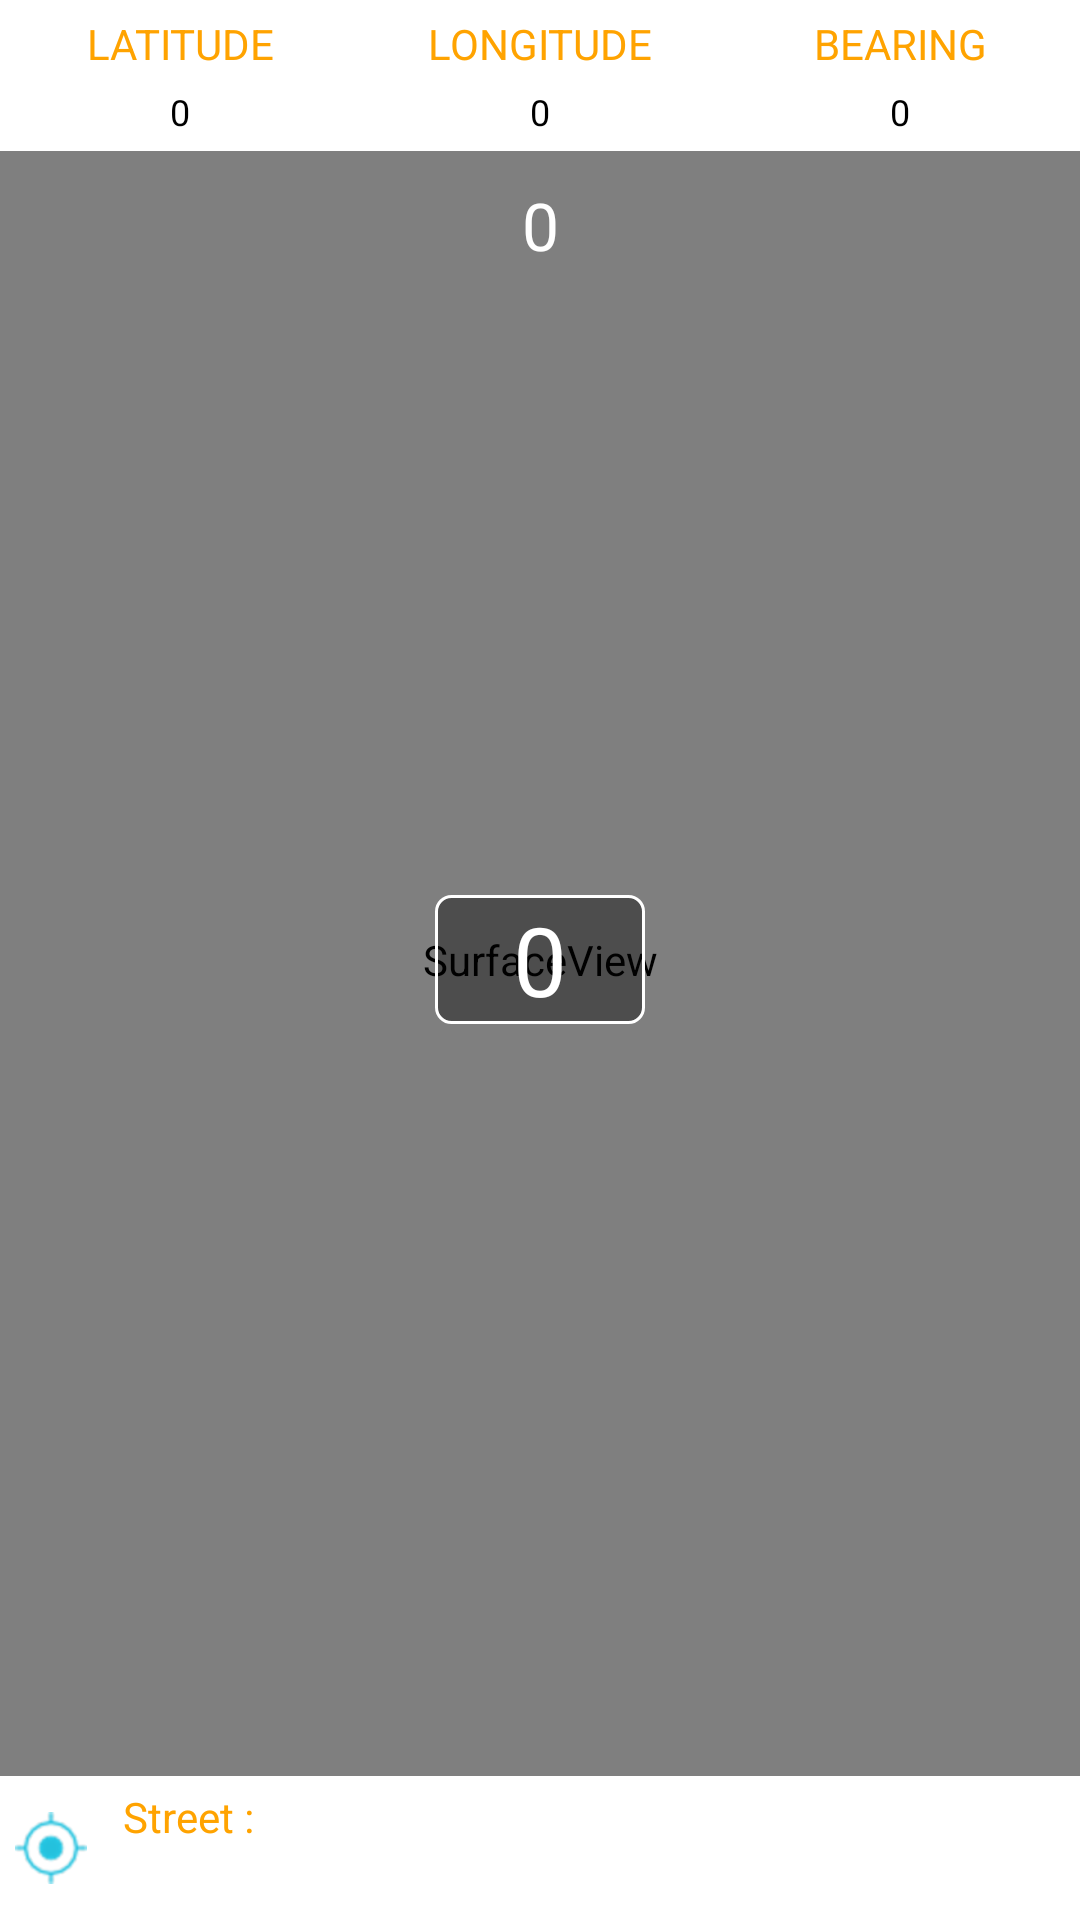

This screen was rendered from an Android layout file. Write that file and the resources it references.
<!-- AndroidManifest.xml: application theme AppTheme -->
<!-- res/layout/activity_ar.xml -->
<?xml version="1.0" encoding="utf-8"?>
<RelativeLayout xmlns:android="http://schemas.android.com/apk/res/android"
    xmlns:tools="http://schemas.android.com/tools"
    android:id="@+id/activity_ar"
    android:layout_width="match_parent"
    android:layout_height="match_parent">

    <FrameLayout
        android:id="@+id/camera_container_layout"
        android:layout_width="match_parent"
        android:layout_height="match_parent">

        <SurfaceView
            android:id="@+id/surface_view"
            android:layout_width="match_parent"
            android:layout_height="match_parent" />

    </FrameLayout>

    <ImageView
        android:id="@+id/main_image_dial"
        android:layout_width="280dp"
        android:layout_height="280dp"
        android:layout_centerInParent="true"
        android:layout_gravity="center"
        android:visibility="gone"
        android:src="@drawable/dial" />

    <ImageView
        android:id="@+id/main_image_hands"
        android:layout_width="20dp"
        android:layout_height="210dp"
        android:layout_gravity="center"
        android:layout_centerInParent="true"
        android:contentDescription="@string/app_name"
        android:scaleType="fitXY"
        android:visibility="gone"
        android:src="@drawable/hands" />

    <TextView
        android:id="@+id/txtVerticality"
        android:layout_width="wrap_content"
        android:layout_height="wrap_content"
        android:minWidth="70dp"
        android:layout_below="@+id/llLocationInfo"
        android:layout_centerHorizontal="true"
        android:layout_marginTop="10dp"
        android:textSize="22sp"
        android:gravity="center"
        android:drawablePadding="5dp"
        android:textColor="@color/white"
        android:text="0" />

    <TextView
        android:id="@+id/txtHouseNumber"
        android:layout_width="wrap_content"
        android:layout_height="wrap_content"
        android:minWidth="70dp"
        android:layout_centerInParent="true"
        android:textSize="32sp"
        android:gravity="center"
        android:background="@drawable/hourse_number_bg"
        android:drawablePadding="5dp"
        android:textColor="@color/white"
        android:text="0" />

    <LinearLayout
        android:layout_width="match_parent"
        android:layout_height="wrap_content"
        android:background="@color/white"
        android:layout_centerVertical="true"
        android:layout_alignParentBottom="true"
        android:orientation="horizontal">

        <ImageView
            android:id="@+id/ivLocation"
            android:layout_width="wrap_content"
            android:layout_height="wrap_content"
            android:layout_margin="5dp"
            android:layout_gravity="center"
            android:src="@drawable/current_location"/>

        <LinearLayout
            android:layout_width="match_parent"
            android:layout_height="wrap_content"
            android:layout_marginLeft="5dp"
            android:orientation="vertical">

            <LinearLayout
                android:layout_width="match_parent"
                android:layout_height="wrap_content"
                android:orientation="horizontal">

                <TextView
                    android:layout_width="match_parent"
                    android:layout_height="wrap_content"
                    android:background="@color/white"
                    android:textSize="14sp"
                    android:layout_weight="0.45"
                    android:layout_marginTop="2dp"
                    android:padding="2dp"
                    android:gravity="start"
                    android:textColor="@color/orange"
                    android:text="Street : " />

                <TextView
                    android:id="@+id/txtAddress"
                    android:layout_width="match_parent"
                    android:layout_height="wrap_content"
                    android:background="@color/white"
                    android:textSize="14sp"
                    android:layout_weight="0.1"
                    android:layout_marginTop="2dp"
                    android:padding="2dp"
                    android:gravity="start"
                    android:textColor="@color/orange"
                    android:text="" />

            </LinearLayout>

            <LinearLayout
                android:layout_width="match_parent"
                android:layout_height="wrap_content"
                android:orientation="horizontal">

                <TextView
                    android:id="@+id/txtAngle"
                    android:layout_width="match_parent"
                    android:layout_height="wrap_content"
                    android:background="@color/white"
                    android:textSize="14sp"
                    android:gravity="start"
                    android:padding="2dp"
                    android:layout_weight="1"
                    android:textColor="@color/orange"
                    android:text="" />

                <TextView
                    android:id="@+id/txtDistance"
                    android:layout_width="match_parent"
                    android:layout_height="wrap_content"
                    android:background="@color/white"
                    android:textSize="14sp"
                    android:layout_weight="1"
                    android:gravity="start"
                    android:padding="2dp"
                    android:textColor="@color/orange"
                    android:text="" />

            </LinearLayout>

        </LinearLayout>

    </LinearLayout>

    <LinearLayout
        android:id="@+id/llLocationInfo"
        android:layout_width="match_parent"
        android:layout_height="wrap_content"
        android:layout_gravity="center_horizontal"
        android:background="@color/white"
        android:orientation="horizontal">

        <LinearLayout
            android:layout_width="match_parent"
            android:layout_height="wrap_content"
            android:background="@color/white"
            android:layout_weight="1"
            android:layout_marginBottom="5dp"
            android:orientation="vertical">

            <TextView
                android:layout_width="match_parent"
                android:layout_height="wrap_content"
                android:layout_marginTop="5dp"
                android:textSize="14sp"
                android:gravity="center"
                android:textColor="@color/orange"
                android:text="LATITUDE" />

            <TextView
                android:id="@+id/txtLatitude"
                android:layout_width="match_parent"
                android:layout_height="wrap_content"
                android:layout_marginTop="5dp"
                android:gravity="center"
                android:textSize="12sp"
                android:textColor="@color/black"
                android:text="0" />

        </LinearLayout>

        <LinearLayout
            android:layout_width="match_parent"
            android:layout_weight="1"
            android:layout_height="wrap_content"
            android:background="@color/white"
            android:layout_marginBottom="5dp"
            android:orientation="vertical">

            <TextView
                android:layout_width="match_parent"
                android:layout_height="wrap_content"
                android:gravity="center"
                android:textSize="14sp"
                android:textColor="@color/orange"
                android:layout_marginTop="5dp"
                android:text="LONGITUDE" />

            <TextView
                android:id="@+id/txtLongitude"
                android:layout_width="match_parent"
                android:layout_height="wrap_content"
                android:gravity="center"
                android:textSize="12sp"
                android:textColor="@color/black"
                android:layout_marginTop="5dp"
                android:text="0" />

        </LinearLayout>

        <LinearLayout
            android:layout_width="match_parent"
            android:layout_weight="1"
            android:layout_height="wrap_content"
            android:background="@color/white"
            android:layout_marginBottom="5dp"
            android:orientation="vertical">

            <TextView
                android:layout_width="match_parent"
                android:layout_height="wrap_content"
                android:layout_marginTop="5dp"
                android:textSize="14sp"
                android:textColor="@color/orange"
                android:gravity="center"
                android:text="BEARING" />

            <TextView
                android:id="@+id/txtBearing"
                android:layout_width="match_parent"
                android:layout_height="wrap_content"
                android:layout_marginTop="5dp"
                android:gravity="center"
                android:textSize="12sp"
                android:text="0"
                android:textColor="@color/black" />

        </LinearLayout>

    </LinearLayout>

</RelativeLayout>
<!-- resources referenced by this layout -->
<resources>
  <color name="black">#000000</color>
  <color name="orange">#FFA300</color>
  <color name="white">#FFFFFF</color>
  <!-- drawable current_location: png bitmap (drawable-hdpi, 1912 bytes) -->
  <!-- drawable hourse_number_bg (drawable) -->
  <?xml version="1.0" encoding="utf-8"?>
  <shape xmlns:android="http://schemas.android.com/apk/res/android">
      <solid android:color="@color/transparent_alpha" />
  
      <stroke
          android:width="1dp"
          android:color="@color/white" />
      <corners android:radius="5dp" />
  
  </shape>
  <string name="app_name">AR Location</string>
  <style name="AppTheme" parent="Theme.AppCompat.Light.DarkActionBar">
          
          <item name="colorPrimary">@color/colorPrimary</item>
          <item name="colorPrimaryDark">@color/colorPrimaryDark</item>
          <item name="colorAccent">@color/colorAccent</item>
      </style>
  <color name="transparent_alpha">#64000000</color>
  <color name="colorPrimary">#E88801</color>
  <color name="colorPrimaryDark">#CB7801</color>
  <color name="colorAccent">#fcb551</color>
</resources>
